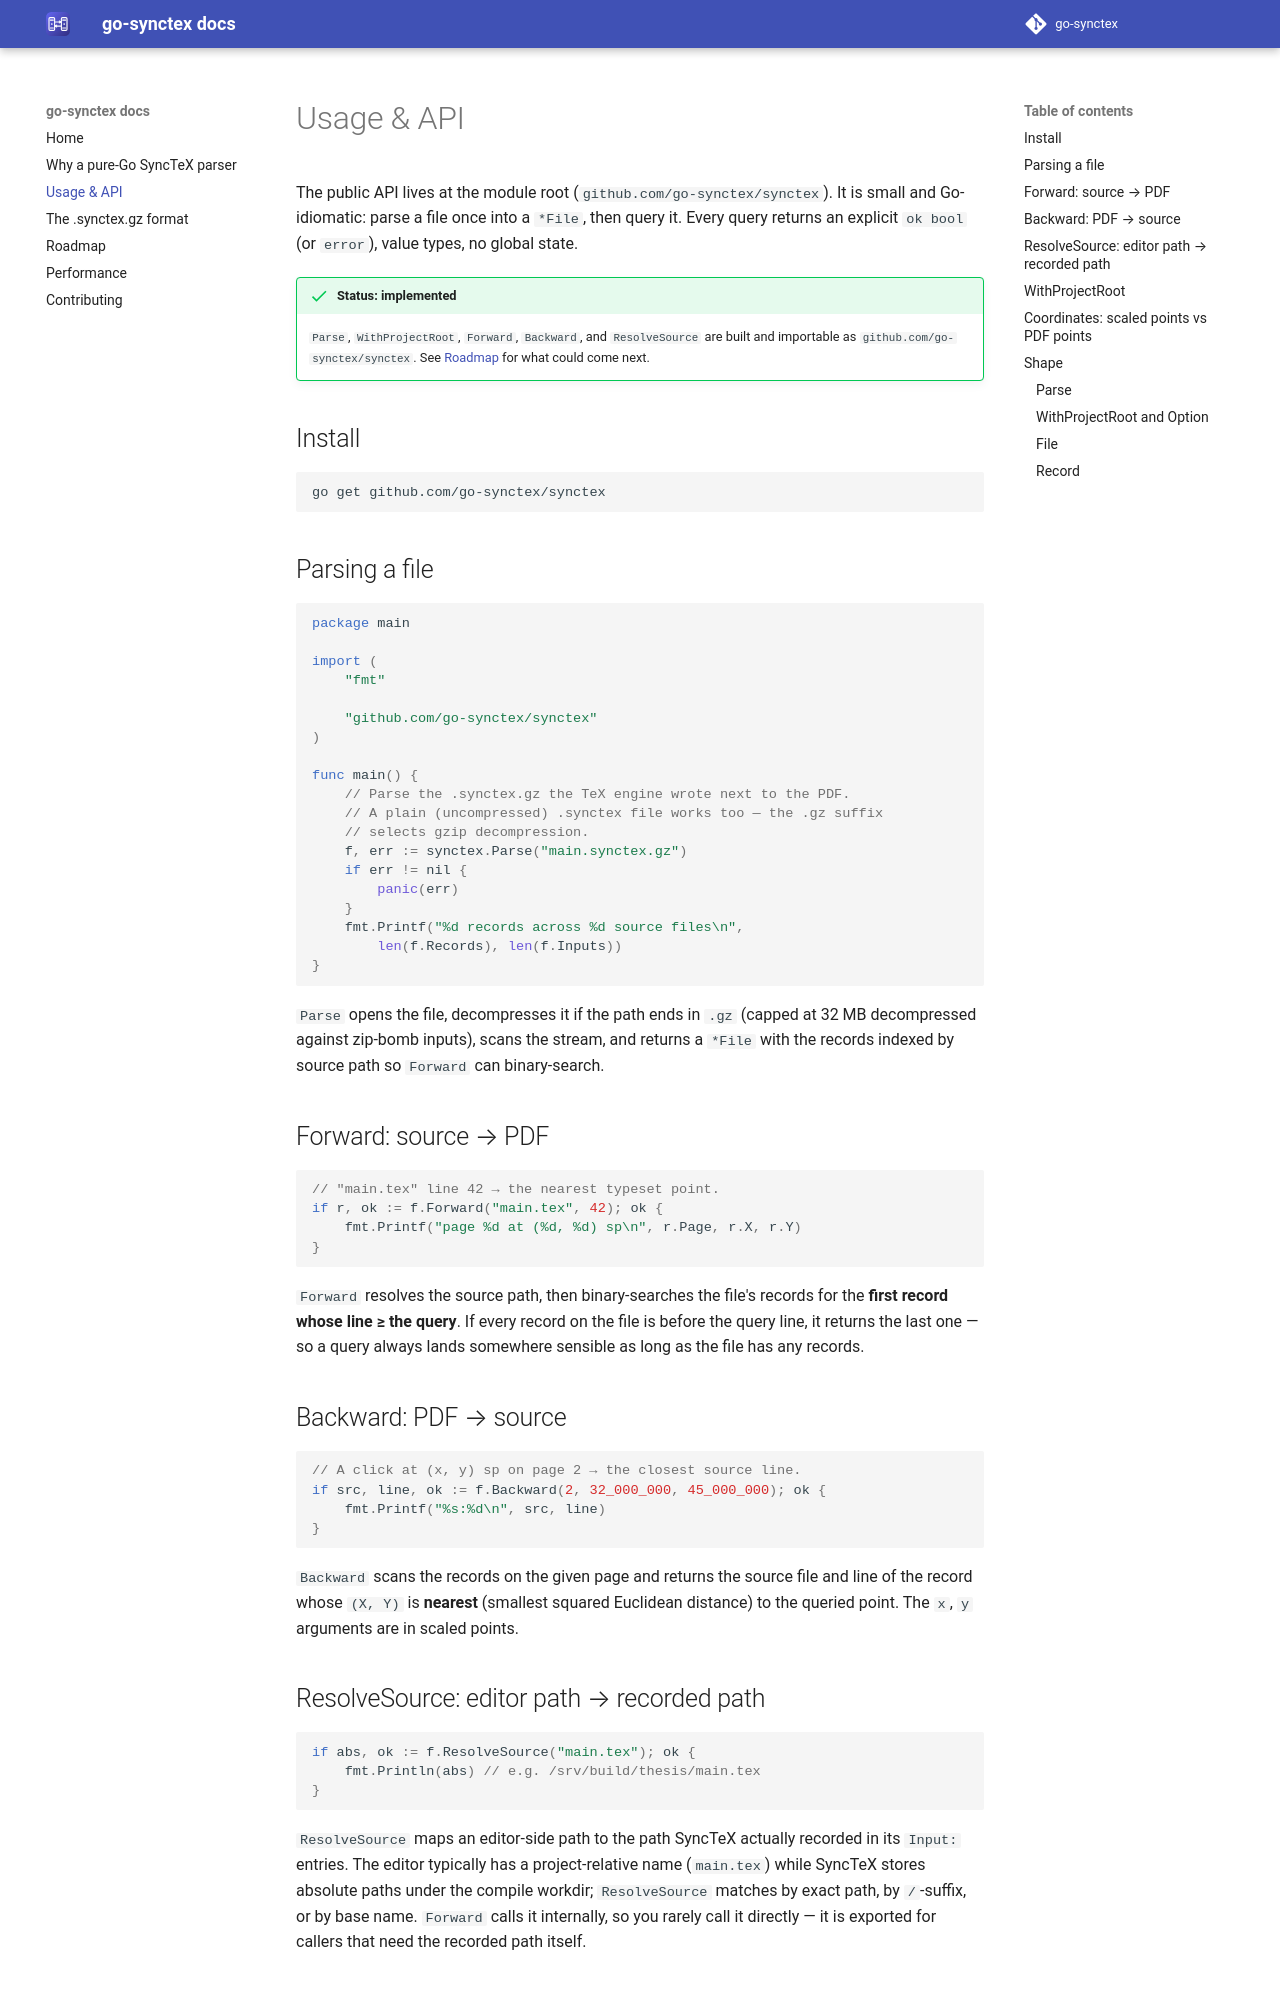

repository: go-synctex/docs · page: 0.1/api/index.html · generator: mkdocs

# Usage & API

The public API lives at the module root (`github.com/go-synctex/synctex`). It is
small and Go-idiomatic: parse a file once into a `*File`, then query it. Every
query returns an explicit `ok bool` (or `error`), value types, no global state.

!!! success "Status: implemented"
    `Parse`, `WithProjectRoot`, `Forward`, `Backward`, and `ResolveSource` are
    built and importable as `github.com/go-synctex/synctex`. See
    [Roadmap](roadmap.md) for what could come next.

## Install

```sh
go get github.com/go-synctex/synctex
```

## Parsing a file

```go
package main

import (
	"fmt"

	"github.com/go-synctex/synctex"
)

func main() {
	// Parse the .synctex.gz the TeX engine wrote next to the PDF.
	// A plain (uncompressed) .synctex file works too — the .gz suffix
	// selects gzip decompression.
	f, err := synctex.Parse("main.synctex.gz")
	if err != nil {
		panic(err)
	}
	fmt.Printf("%d records across %d source files\n",
		len(f.Records), len(f.Inputs))
}
```

`Parse` opens the file, decompresses it if the path ends in `.gz` (capped at
32 MB decompressed against zip-bomb inputs), scans the stream, and returns a
`*File` with the records indexed by source path so `Forward` can binary-search.

## Forward: source → PDF

```go
// "main.tex" line 42 → the nearest typeset point.
if r, ok := f.Forward("main.tex", 42); ok {
	fmt.Printf("page %d at (%d, %d) sp\n", r.Page, r.X, r.Y)
}
```

`Forward` resolves the source path, then binary-searches the file's records for
the **first record whose line ≥ the query**. If every record on the file is
before the query line, it returns the last one — so a query always lands
somewhere sensible as long as the file has any records.

## Backward: PDF → source

```go
// A click at (x, y) sp on page 2 → the closest source line.
if src, line, ok := f.Backward(2, 32_000_000, 45_000_000); ok {
	fmt.Printf("%s:%d\n", src, line)
}
```

`Backward` scans the records on the given page and returns the source file and
line of the record whose `(X, Y)` is **nearest** (smallest squared Euclidean
distance) to the queried point. The `x`, `y` arguments are in scaled points.

## ResolveSource: editor path → recorded path

```go
if abs, ok := f.ResolveSource("main.tex"); ok {
	fmt.Println(abs) // e.g. /srv/build/thesis/main.tex
}
```

`ResolveSource` maps an editor-side path to the path SyncTeX actually recorded in
its `Input:` entries. The editor typically has a project-relative name
(`main.tex`) while SyncTeX stores absolute paths under the compile workdir;
`ResolveSource` matches by exact path, by `/`-suffix, or by base name.
`Forward` calls it internally, so you rarely call it directly — it is exported
for callers that need the recorded path itself.
